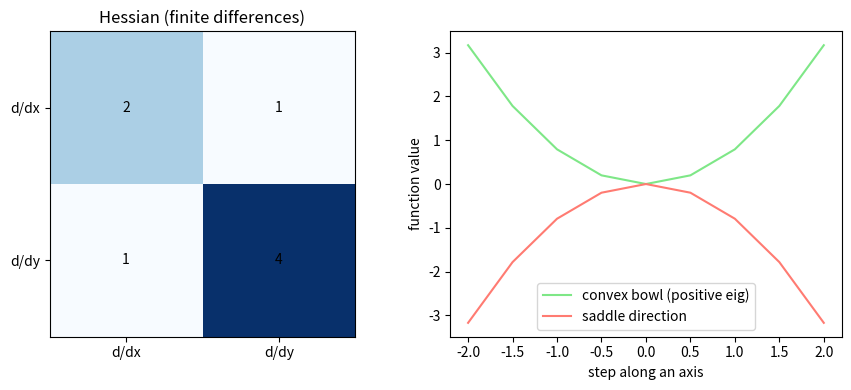

Write the Python code that produced this figure.
# Setup — numpy / pandas / scikit-learn / matplotlib ship with Colab.
import numpy as np
import matplotlib.pyplot as plt

# f(x, y) = x^2 + x*y + 2*y^2  ->  true Hessian [[2, 1], [1, 4]]
def f(v):
    x, y = v
    return x**2 + x*y + 2*y**2

def hessian(f, v, h=1e-4):
    n = len(v)
    H = np.zeros((n, n))
    for i in range(n):
        for j in range(n):
            # unit steps of size h along axis i and axis j
            ei = np.zeros(n)
            ej = np.zeros(n)
            ei[i] = h
            ej[j] = h
            # central second-difference stencil for d^2 f / dx_i dx_j
            H[i, j] = (f(v+ei+ej) - f(v+ei-ej) - f(v-ei+ej) + f(v-ei-ej)) / (4*h*h)
    return H

H = hessian(f, np.array([1.0, 1.0]))

print("Hessian ~\n", np.round(H, 3))
print("symmetric:", np.allclose(H, H.T, atol=1e-3))

# convex <=> Hessian PSD <=> eigenvalues >= 0
eigenvalues = np.linalg.eigvalsh(H)

print("eigenvalues:", np.round(eigenvalues, 3), " -> convex:", np.all(eigenvalues > 0))

def f(v):
    x, y = v
    return x**2 + x*y + 2*y**2            # true Hessian [[2, 1], [1, 4]]

h = 1e-4
H = np.zeros((2, 2))
for i in range(2):                        # Hessian via finite differences
    for j in range(2):
        ei = np.zeros(2)
        ej = np.zeros(2)
        ei[i] = h
        ej[j] = h
        H[i, j] = (f(ei+ej) - f(ei-ej) - f(-ei+ej) + f(-ei-ej)) / (4*h*h)

w = np.linalg.eigvalsh(H)                  # both positive -> convex

fig, (ax1, ax2) = plt.subplots(1, 2, figsize=(9, 4))

# Left — the Hessian as a labelled heatmap
ax1.imshow(H, cmap='Blues')
for i in range(2):
    for j in range(2):
        ax1.text(j, i, str(round(H[i, j])), ha='center', va='center')
ax1.set_title('Hessian (finite differences)')
ax1.set_xticks([0, 1], ['d/dx', 'd/dy'])
ax1.set_yticks([0, 1], ['d/dx', 'd/dy'])

# Right — convex bowl vs saddle direction from the eigenvalue
t = np.linspace(-2, 2, 9)
ax2.plot(t, w[0]/2 * t**2, color='#7ee787', label='convex bowl (positive eig)')
ax2.plot(t, -w[0]/2 * t**2, color='#ff7b72', label='saddle direction')
ax2.set_xlabel('step along an axis')
ax2.set_ylabel('function value')
ax2.legend()

plt.tight_layout()
plt.show()
